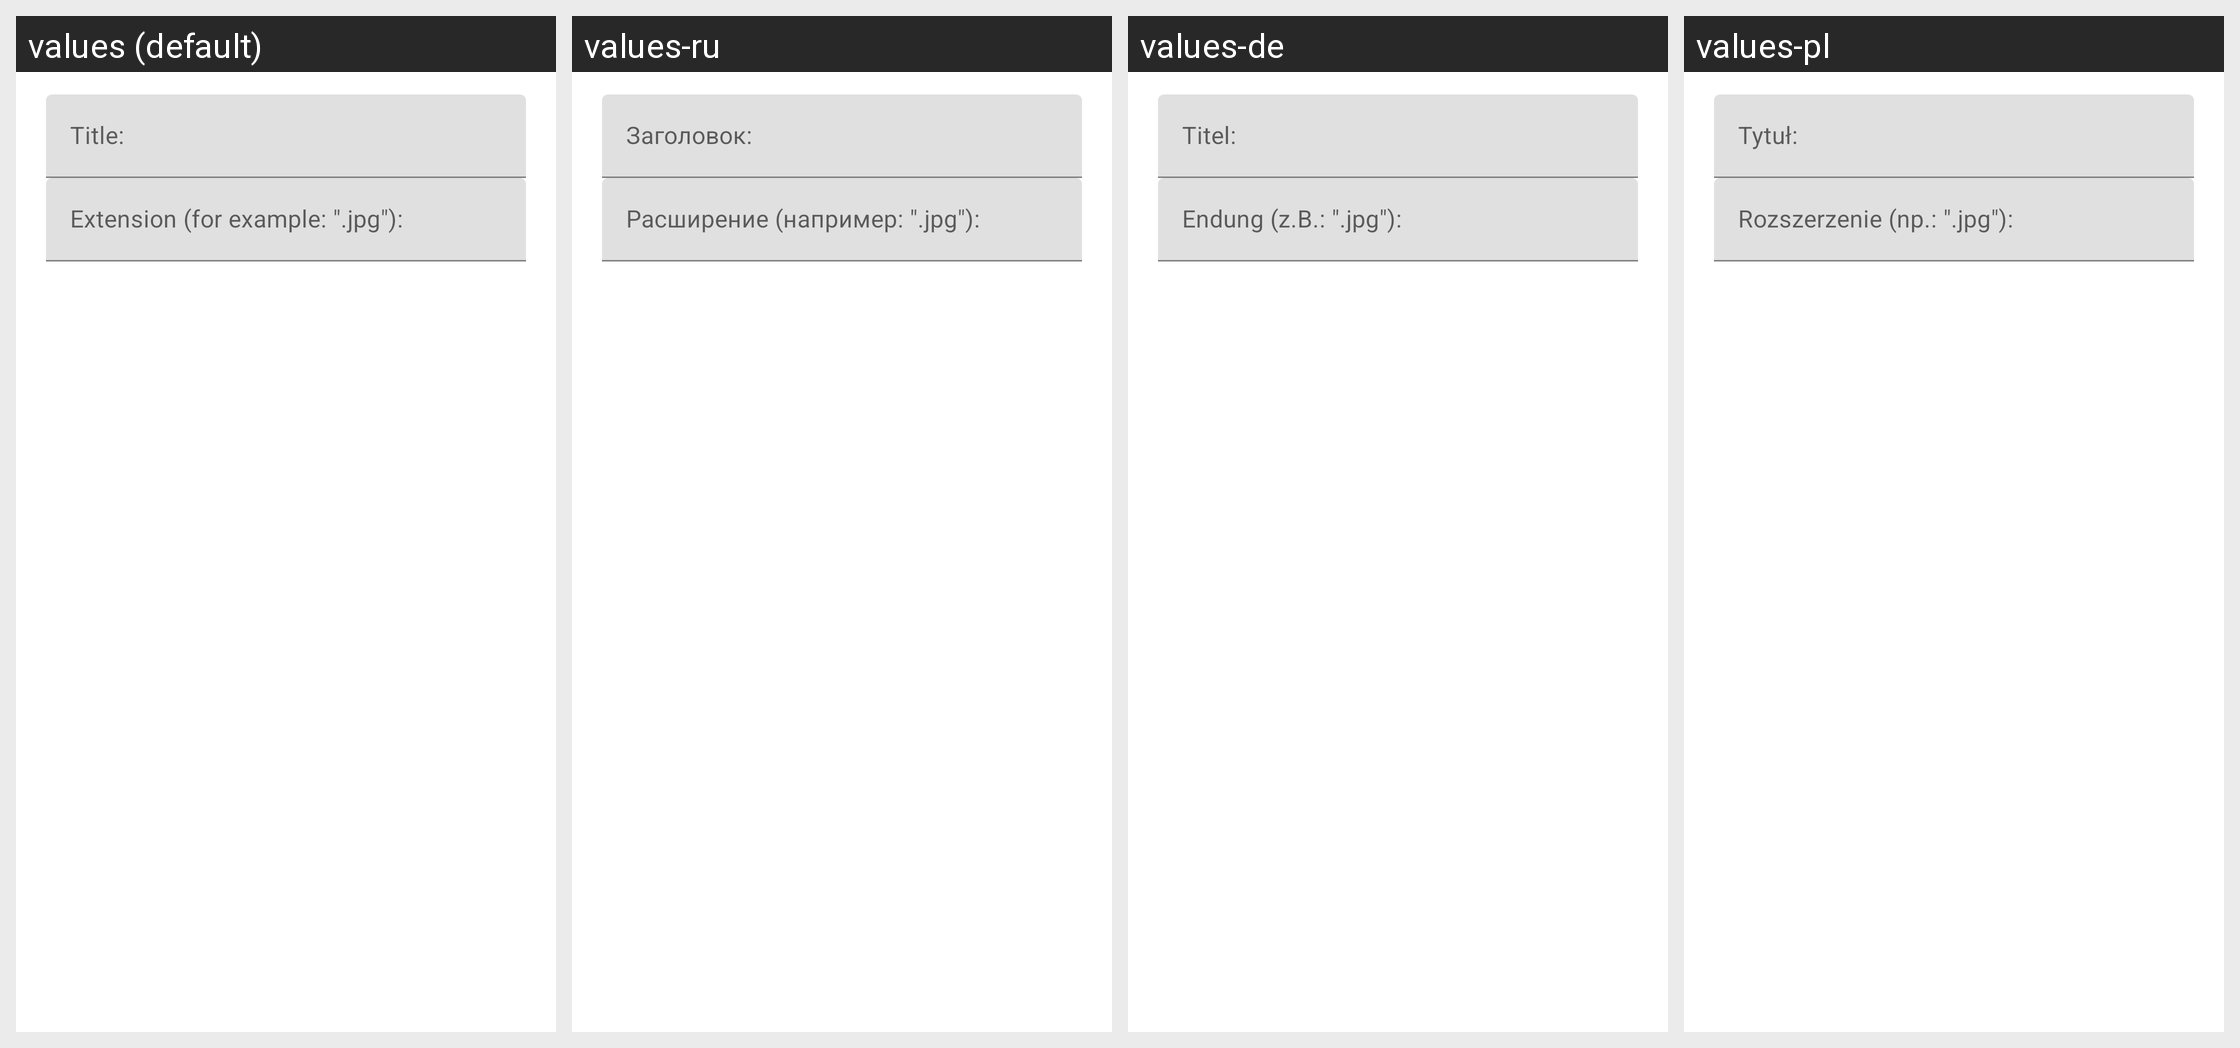

Locale-by-locale string values for the Android screen shown in this grid:
Android screen res/layout/dialog_edit_extension.xml rendered under 4 locales, left to right: values (default), values-ru, values-de, values-pl. Device: Nexus 5 (rendered at 1080×1920; each locale shown at half size, 540×960, under a caption strip naming it); theme AppTheme.
Other locales in the repository, not shown: values-es, values-fr-rFR, values-in, values-it, values-nl, values-pt, values-zh, values-zh-rTW.
Strings drawn on this screen, with the default value and each locale's value (text and hints the layout hard-codes, and strings that could not be matched under every locale, appear in the picture but are not listed):

dialog_title_hint
  values: Title:
  values-ru: Заголовок:
  values-de: Titel:
  values-pl: Tytuł:

dialog_extension_hint
  values: Extension (for example: ".jpg"):
  values-ru: Расширение (например: ".jpg"):
  values-de: Endung (z.B.: ".jpg"):
  values-pl: Rozszerzenie (np.: ".jpg"):
